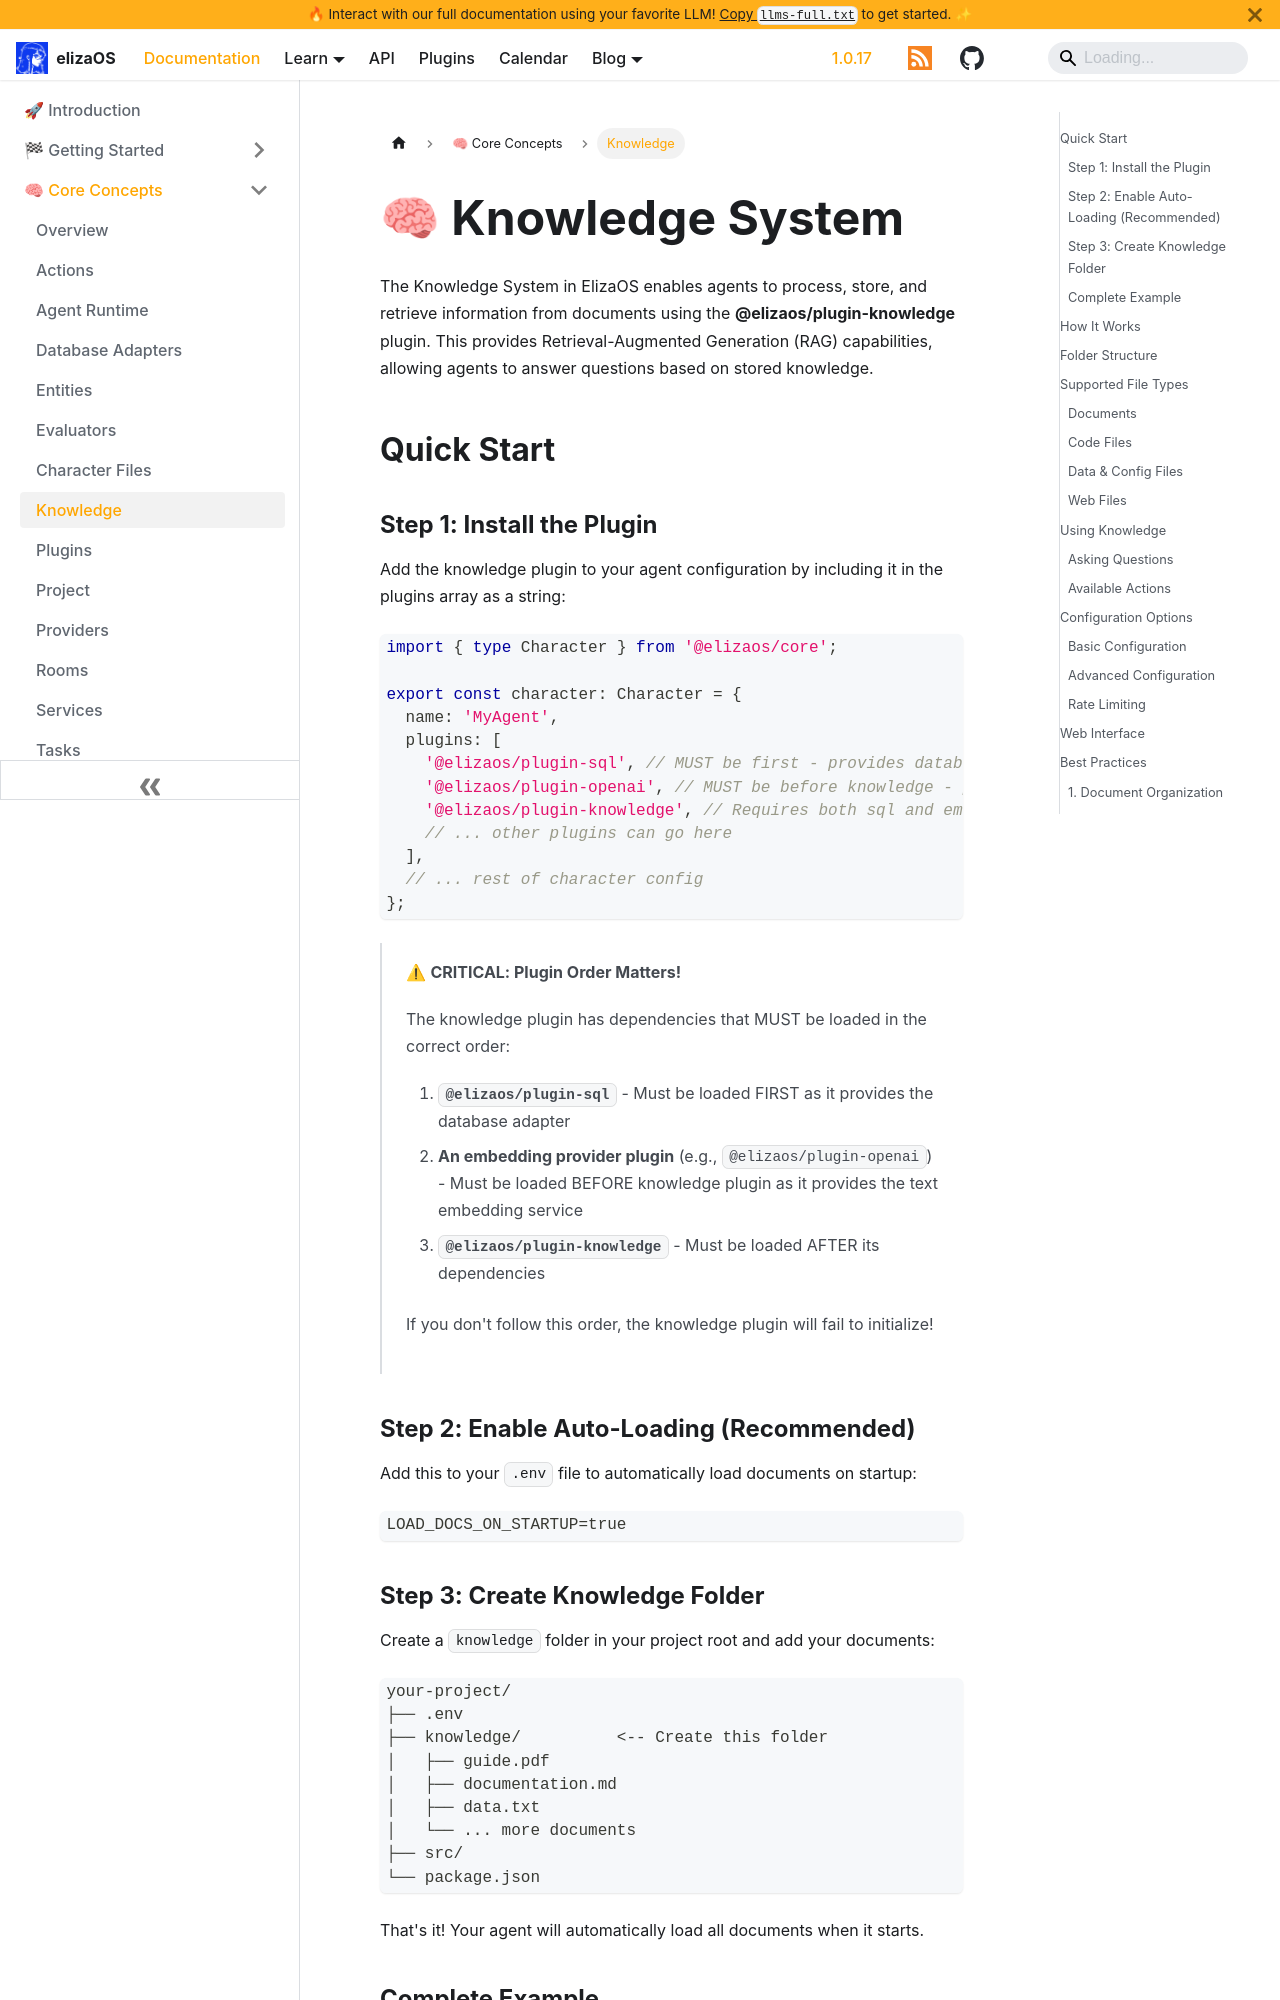

repository: yakkl/eliza · page: docs/core/knowledge.html · generator: docusaurus

---
sidebar_position: 4
title: Knowledge System
description: Complete guide to setting up and using the ElizaOS Knowledge Plugin for document processing and RAG
keywords:
  [knowledge, RAG, embeddings, documents, processing, retrieval, semantic search, plugin-knowledge]
image: /img/knowledge.jpg
---

# 🧠 Knowledge System

The Knowledge System in ElizaOS enables agents to process, store, and retrieve information from documents using the **@elizaos/plugin-knowledge** plugin. This provides Retrieval-Augmented Generation (RAG) capabilities, allowing agents to answer questions based on stored knowledge.

## Quick Start

### Step 1: Install the Plugin

Add the knowledge plugin to your agent configuration by including it in the plugins array as a string:

```typescript
import { type Character } from '@elizaos/core';

export const character: Character = {
  name: 'MyAgent',
  plugins: [
    '@elizaos/plugin-sql', // MUST be first - provides database
    '@elizaos/plugin-openai', // MUST be before knowledge - provides embeddings
    '@elizaos/plugin-knowledge', // Requires both sql and embedding provider
    // ... other plugins can go here
  ],
  // ... rest of character config
};
```

> ⚠ **CRITICAL: Plugin Order Matters!**
>
> The knowledge plugin has dependencies that MUST be loaded in the correct order:
>
> 1. **`@elizaos/plugin-sql`** - Must be loaded FIRST as it provides the database adapter
> 2. **An embedding provider plugin** (e.g., `@elizaos/plugin-openai`) - Must be loaded BEFORE knowledge plugin as it provides the text embedding service
> 3. **`@elizaos/plugin-knowledge`** - Must be loaded AFTER its dependencies
>
> If you don't follow this order, the knowledge plugin will fail to initialize!
